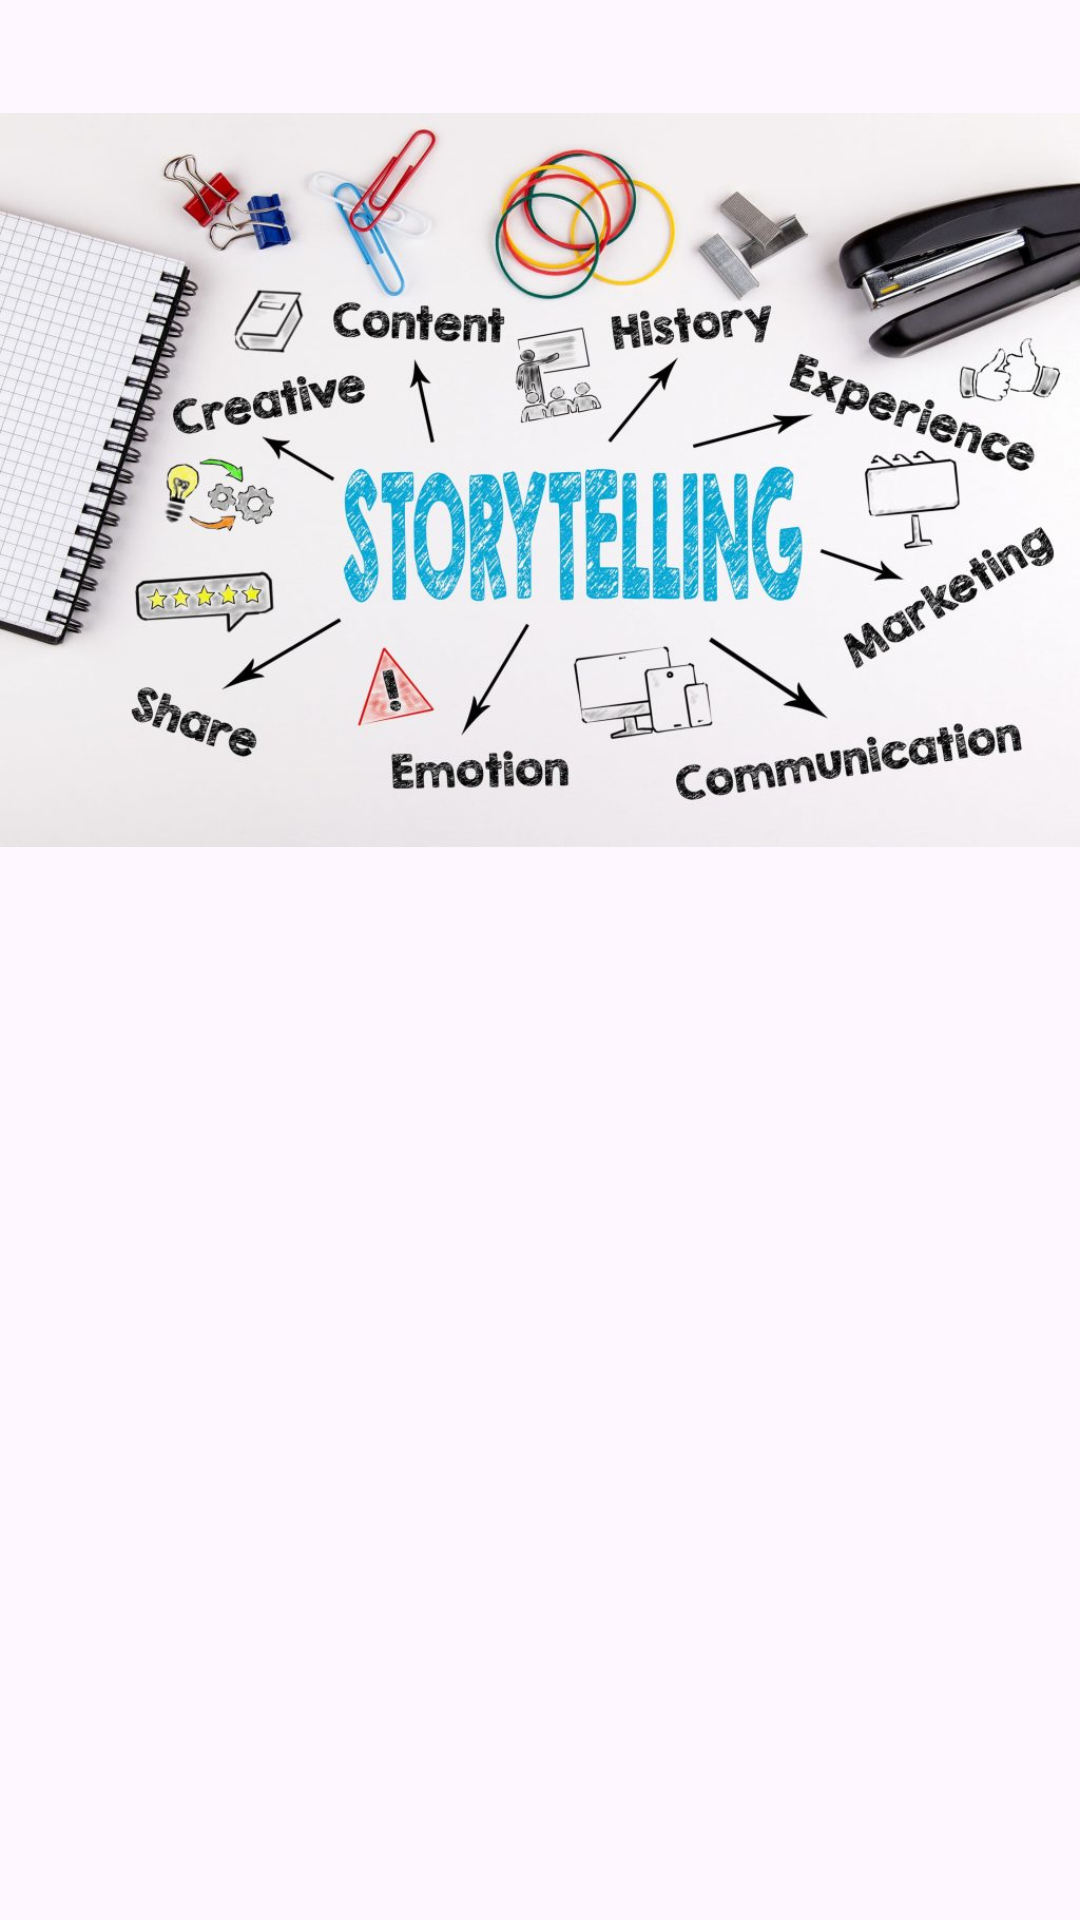

The Android layout XML behind this screen, and the referenced resources:
<!-- AndroidManifest.xml: application theme Theme.StoryAppDicoding -->
<!-- res/layout/activity_welcome_app.xml -->
<?xml version="1.0" encoding="utf-8"?>
<androidx.constraintlayout.widget.ConstraintLayout xmlns:android="http://schemas.android.com/apk/res/android"
    xmlns:app="http://schemas.android.com/apk/res-auto"
    xmlns:tools="http://schemas.android.com/tools"
    android:layout_width="match_parent"
    android:layout_height="match_parent"
    tools:context=".activity.WelcomeAppActivity">

    <ImageView
        android:id="@+id/imageView"
        android:layout_width="0dp"
        android:layout_height="0dp"
        app:layout_constraintBottom_toTopOf="@+id/guidelineHorizontal"
        app:layout_constraintEnd_toEndOf="parent"
        app:layout_constraintStart_toStartOf="parent"
        app:layout_constraintTop_toTopOf="parent"
        app:srcCompat="@drawable/image_welcome" />

    <TextView
        android:id="@+id/titleTextView"
        android:layout_width="0dp"
        android:layout_height="wrap_content"
        android:layout_marginStart="32dp"
        android:layout_marginTop="8dp"
        android:layout_marginEnd="32dp"
        android:text="@string/title_welcome_page"
        android:textColor="@color/black"
        android:textSize="20sp"
        android:textStyle="bold"
        app:layout_constraintEnd_toEndOf="parent"
        app:layout_constraintHorizontal_bias="0.0"
        app:layout_constraintStart_toStartOf="parent"
        app:layout_constraintTop_toTopOf="@+id/guidelineHorizontal"
        android:alpha="0"
        tools:alpha="100"/>

    <TextView
        android:id="@+id/descTextView"
        android:layout_width="0dp"
        android:layout_height="wrap_content"
        android:layout_marginStart="32dp"
        android:layout_marginTop="8dp"
        android:layout_marginEnd="32dp"
        android:text="@string/message_welcome_page"
        android:textColor="@color/navy"
        android:textSize="14sp"
        app:layout_constraintEnd_toEndOf="parent"
        app:layout_constraintHorizontal_bias="0.0"
        app:layout_constraintStart_toStartOf="parent"
        app:layout_constraintTop_toBottomOf="@+id/titleTextView"
        android:alpha="0"
        tools:alpha="100"/>

    <Button
        android:id="@+id/loginButton"
        android:layout_width="0dp"
        android:layout_height="wrap_content"
        android:layout_marginStart="32dp"
        android:layout_marginTop="32dp"
        android:layout_marginEnd="16dp"
        android:backgroundTint="@color/navy"
        android:text="@string/login"
        app:layout_constraintEnd_toStartOf="@+id/guidelineVertical"
        app:layout_constraintStart_toStartOf="parent"
        app:layout_constraintTop_toBottomOf="@+id/descTextView"
        android:alpha="0"
        tools:alpha="100"/>

    <Button
        android:id="@+id/signupButton"
        android:layout_width="0dp"
        android:layout_height="wrap_content"
        android:layout_marginStart="16dp"
        android:layout_marginTop="32dp"
        android:layout_marginEnd="32dp"
        android:backgroundTint="@color/navy"
        android:text="@string/signup"
        app:layout_constraintEnd_toEndOf="parent"
        app:layout_constraintStart_toStartOf="@+id/guidelineVertical"
        app:layout_constraintTop_toBottomOf="@+id/descTextView"
        android:alpha="0"
        tools:alpha="100"/>

    <androidx.constraintlayout.widget.Guideline
        android:id="@+id/guidelineHorizontal"
        android:layout_width="wrap_content"
        android:layout_height="64dp"
        android:orientation="horizontal"
        app:layout_constraintEnd_toEndOf="parent"
        app:layout_constraintGuide_percent="0.5"
        app:layout_constraintStart_toStartOf="parent" />

    <androidx.constraintlayout.widget.Guideline
        android:id="@+id/guidelineVertical"
        android:layout_width="wrap_content"
        android:layout_height="64dp"
        android:orientation="vertical"
        app:layout_constraintEnd_toEndOf="parent"
        app:layout_constraintGuide_percent="0.5"
        app:layout_constraintStart_toStartOf="parent" />

</androidx.constraintlayout.widget.ConstraintLayout>
<!-- resources referenced by this layout -->
<resources>
  <color name="black">#FF000000</color>
  <color name="navy">#2D3D4F</color>
  <!-- drawable image_welcome: jpg bitmap (drawable, 126916 bytes) -->
  <string name="login">LOGIN</string>
  <string name="message_welcome_page">Mau Membagikan moment, pengalaman, atau pun kenangan bersama keluarga, mantan, ataupun pacar? Skuy masuk ke Story Apps, jika belum memiliki akun maka bisa register dulu yak  </string>
  <string name="signup">Daftar</string>
  <string name="title_welcome_page">Selamat datang di Story Apps</string>
  <style name="Theme.StoryAppDicoding" parent="Base.Theme.StoryAppDicoding" />
  <style name="Base.Theme.StoryAppDicoding" parent="Theme.Material3.DayNight">
          
          
  
          <item name="android:windowActivityTransitions">true</item>
          <item name="android:windowEnterTransition">@android:transition/slide_right</item>
          <item name="android:windowExitTransition">@android:transition/slide_left</item>
      </style>
</resources>
